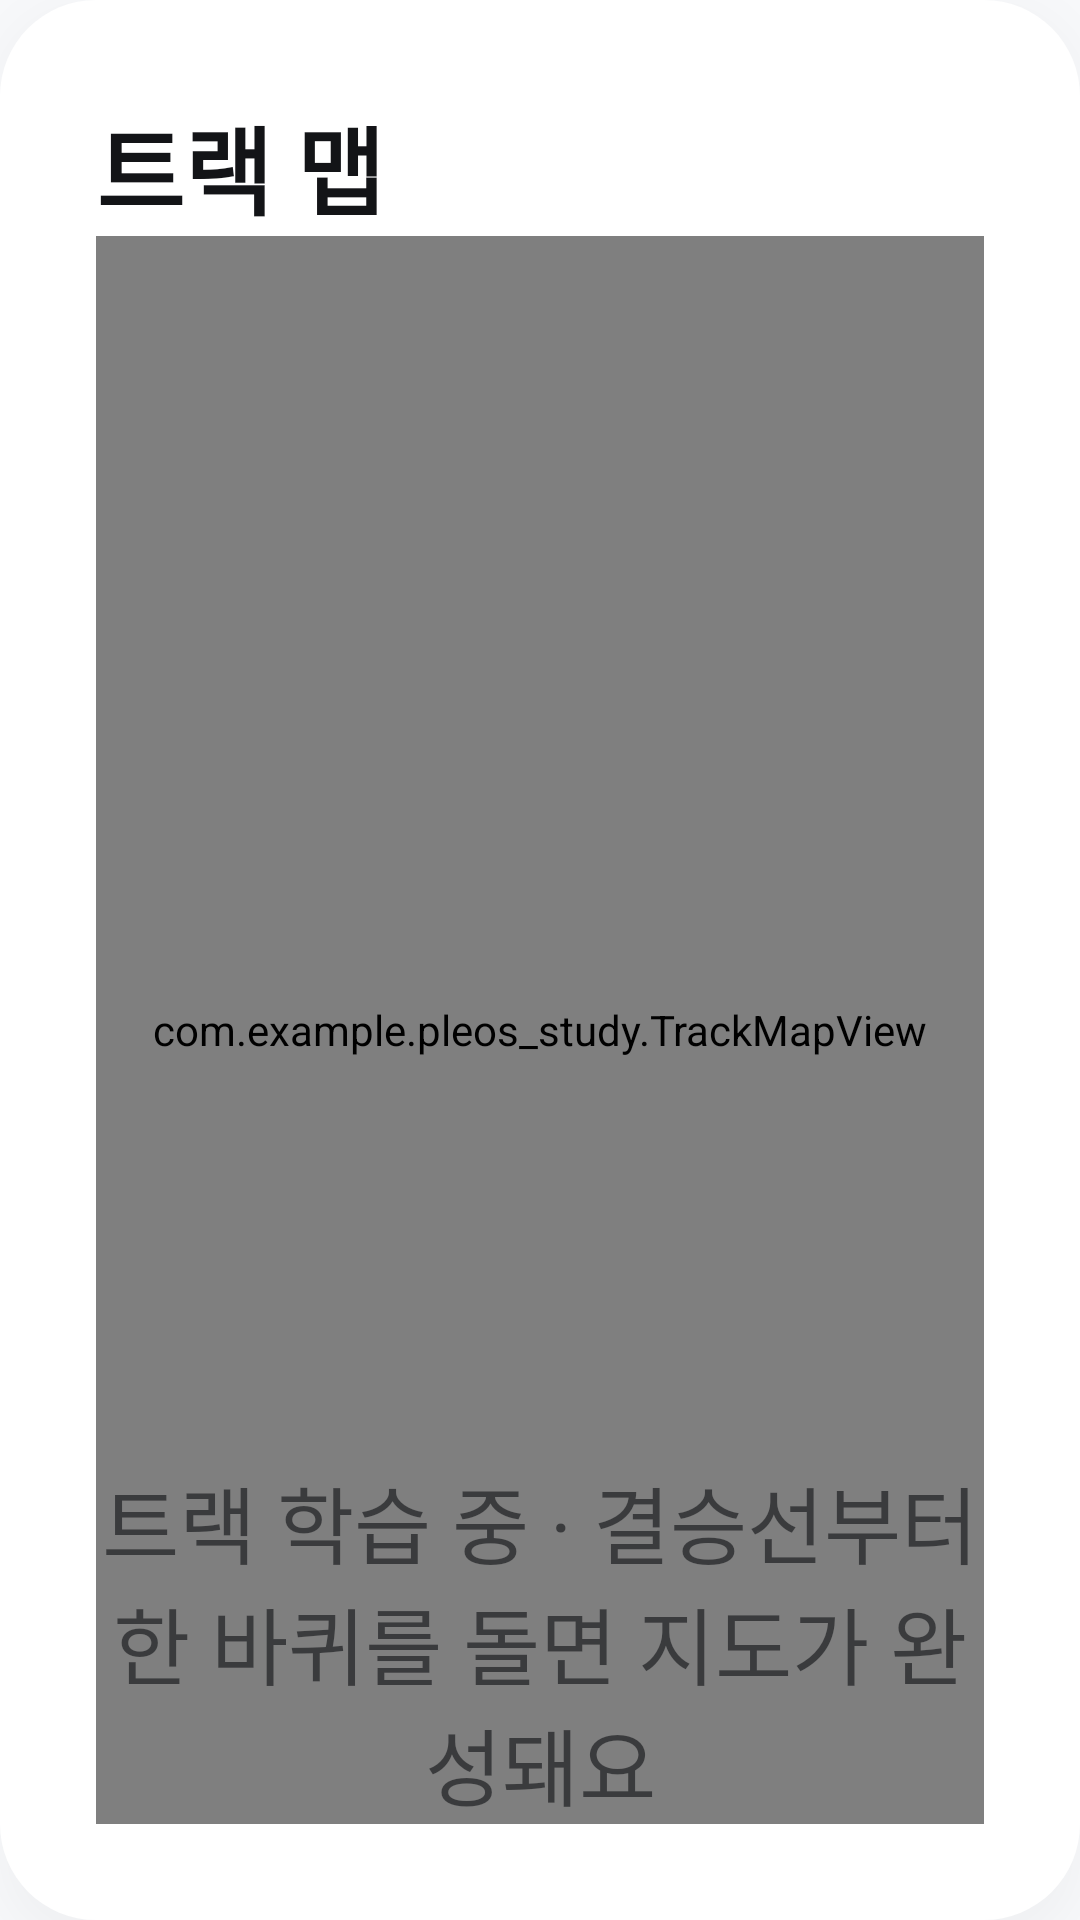

This screen was rendered from an Android layout file. Write that file and the resources it references.
<!-- AndroidManifest.xml: application theme Theme.Pleos_study -->
<!-- res/layout/widget_map.xml -->
<?xml version="1.0" encoding="utf-8"?>
<LinearLayout xmlns:android="http://schemas.android.com/apk/res/android"
    xmlns:tools="http://schemas.android.com/tools"
    style="@style/Card"
    android:layout_width="match_parent"
    android:layout_height="match_parent"
    android:orientation="vertical">

    <LinearLayout
        android:layout_width="match_parent"
        android:layout_height="wrap_content"
        android:orientation="horizontal">

        <TextView
            style="@style/CardTitle"
            android:layout_width="0dp"
            android:layout_height="wrap_content"
            android:layout_weight="1"
            android:text="@string/track_map" />

        <TextView
            android:id="@+id/lapProgressText"
            style="@style/CardLabel"
            android:layout_width="wrap_content"
            android:layout_height="wrap_content"
            android:fontFeatureSettings="tnum"
            android:textColor="@color/pleos_text"
            tools:text="42%" />
    </LinearLayout>

    <FrameLayout
        android:layout_width="match_parent"
        android:layout_height="0dp"
        android:layout_weight="1">

        <com.example.pleos_study.TrackMapView
            android:id="@+id/trackMap"
            android:layout_width="match_parent"
            android:layout_height="match_parent" />

        <TextView
            android:id="@+id/trackHint"
            android:layout_width="match_parent"
            android:layout_height="wrap_content"
            android:layout_gravity="bottom"
            android:gravity="center"
            android:text="@string/track_learning"
            android:textColor="@color/pleos_text_secondary"
            android:textSize="28sp" />
    </FrameLayout>
</LinearLayout>
<!-- resources referenced by this layout -->
<resources>
  <color name="pleos_text">@color/text_dark_primary</color>
  <color name="pleos_text_secondary">@color/text_dark_tertiary</color>
  <string name="track_learning">트랙 학습 중 · 결승선부터 한 바퀴를 돌면 지도가 완성돼요</string>
  <string name="track_map">트랙 맵</string>
  <style name="Card">
          <item name="android:background">@drawable/bg_card</item>
          <item name="android:padding">@dimen/spacing_07</item>
          <item name="android:elevation">@dimen/card_elevation</item>
          <item name="android:outlineSpotShadowColor">#29000000</item>
          <item name="android:outlineAmbientShadowColor">#14000000</item>
      </style>
  <style name="CardLabel">
          <item name="android:textColor">@color/text_dark_tertiary</item>
          <item name="android:textSize">28sp</item>
          <item name="android:lineHeight">36sp</item>
      </style>
  <style name="CardTitle">
          <item name="android:textColor">@color/text_dark_primary</item>
          <item name="android:textSize">32sp</item>
          <item name="android:lineHeight">40sp</item>
          <item name="android:textStyle">bold</item>
      </style>
  <style name="Theme.Pleos_study" parent="Theme.MaterialComponents.Light.NoActionBar">
          <item name="colorPrimary">@color/pleos_text</item>
          <item name="colorPrimaryVariant">@color/pleos_text</item>
          <item name="colorOnPrimary">@color/white</item>
          <item name="colorSecondary">@color/pleos_blue</item>
          <item name="colorSecondaryVariant">@color/pleos_blue</item>
          <item name="colorOnSecondary">@color/white</item>
          <item name="android:windowBackground">@color/pleos_bg</item>
          <item name="android:statusBarColor">@color/pleos_bg</item>
          <item name="android:windowLightStatusBar">true</item>
      </style>
  <color name="text_dark_primary">#FF131417</color>
  <color name="text_dark_tertiary">#A3131417</color>
  <!-- drawable bg_card (drawable) -->
  <?xml version="1.0" encoding="utf-8"?>
  <shape xmlns:android="http://schemas.android.com/apk/res/android" android:shape="rectangle">
      <solid android:color="@color/background_secondary" />
      <corners android:radius="@dimen/radius_card" />
  </shape>
  <dimen name="spacing_07">32dp</dimen>
  <dimen name="card_elevation">8dp</dimen>
  <color name="white">#FFFFFFFF</color>
  <color name="pleos_blue">@color/media_music_primary</color>
  <color name="pleos_bg">@color/background_primary</color>
  <color name="background_secondary">#FFFFFFFF</color>
  <dimen name="radius_card">32dp</dimen>
  <color name="media_music_primary">#FF4781FF</color>
  <color name="background_primary">#FFF7F8FA</color>
</resources>
